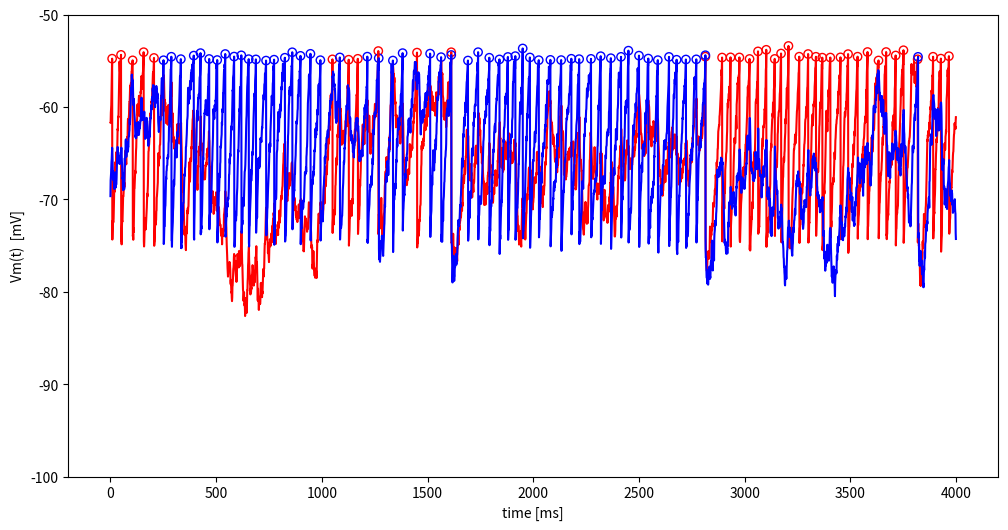

Write Python code to recreate this figure.
# Adding libraries 
import numpy as np
import matplotlib.pyplot as plt
%matplotlib inline
from math import exp,sqrt

class Neuron(object):
    """Standard neuron for this practice.
    """
    #Constant parameters
    C = 0.1        # capacity
    R = 1          # resistance
      
    Vr = -75.0 # reset potential in mV
    V0 = -70.0 # resting potential in mV

    tc = -100000 
    th = -55.0    #the neuron threshold
    
    g_leak = 1
   
    def __init__(self,spike_strength,I_const,g_leak,taus):
        
        self.V = self.V0 + np.random.normal(1)*5  # Random initial voltage
        
        self.spike_strength = spike_strength # How incoming synapses influence this neuron
        self.t_last_spike = -100 # Synaptic currents want to know the last output spike time
    
        self.Vm = []     # History with all past membrane potentials
        self.spikes = [] # History with all past spikes 0 not spike 1 spike
        
        self.seps = 0 # Current from neighbour neurons spikes
        
        self.I_const = I_const # Current that simulates global activity from other neurons
        self.g_leak =  g_leak
        self.taus = taus # how fast does the synaptic current decays (half life)
    
        self.RC = self.R*self.C
       
    def checkspike(self,t): #Checks if the neuron has generated an spike and updates parameters  
        s = 0 
        if(self.V >= self.th):   
            s = 1
            self.V = self.Vr 
            self.t_last_spike = t  
        
        self.spikes.append(s)   
          
    def synaptic_input(self,input_spikes,t):
        """Calculates the current coming from other neurons spikes"""
        
        self.seps = 0
        for t_spike in input_spikes:
            
            eps = 0
            
            if (self.t_last_spike <= t_spike) and (t_spike <= t): #the last output was long time ago
                    td = t - t_spike
                    eps = exp(-td/self.RC) -exp(-td/self.taus)
                  
            if (t_spike < self.t_last_spike) and (self.t_last_spike <= t): # there has been an output after our input 
                    td1 = self.t_last_spike - t_spike
                    td2 = t - self.t_last_spike
                    eps = exp(-td1/self.taus)*(exp(-td2/self.RC) - exp(-td2/self.taus)) 
                   
            self.seps += eps; # current from spikes
    
    def update_voltage(self,t,noise,dt):
        "Calculates the currents and updates the voltage of the neuron"
            
        I_syn = self.spike_strength * 1/(1-self.taus/self.RC)*self.seps 
        I_noise = noise*sqrt(dt)*np.random.randn()
        
        I_injected = dt*self.I_const/self.C
        I_leak = self.g_leak*dt*(self.V0 - self.V)/(self.RC)
        
        self.V = self.V + I_leak + I_injected + I_syn + I_noise
        self.Vm.append(self.V)
        
    def display(self):
        """Display Neuron parameters."""
        print("\n Neuron Parameters:")
        for a in dir(self):
            if not a.startswith("__") and not callable(getattr(self, a)):
                print("{:30} {}".format(a, getattr(self, a)))
        print("\n")
   
#Function to draw the neurons.          
def Plot_neurons(neurons,colors=['red','blue'],figsize_p=(12,6),p_xlbl='time [ms]',p_ylbl='Vm(t)  [mV]'):
    plt.figure(figsize=figsize_p)  
    for i in range(len(neurons)):
        plt.plot(neurons[i].Vm,color=colors[i])
        for j,v in enumerate(neurons[i].Vm):
            if v>neurons[i].th:
                plt.scatter(j,neurons[i].Vm[j],facecolors='none',color=colors[i])
    plt.xlabel(p_xlbl);
    plt.ylabel(p_ylbl)
    plt.ylim(-100, -50)    
    plt.show()

n1 = Neuron(spike_strength=-200,I_const=50,g_leak=1,taus=20) 
n1.display()

def competition(noise,spike_strength = -200.0):

    T = 4     #duration of simulation in sec
    dt= 0.001
    I_const = 50.0; # injected current to each cell
    g_leak = 1
    taus = 20
    number_of_steps = int(T/dt)
    
    n_neurons = 2
    
    #How neurons are connected between them if [0,1] == 1 then conexion from neuron 0 to 1     
    connectivity = np.zeros((n_neurons,n_neurons))
    connectivity[0,1] =1 
    connectivity[1,0] =1
    
    #We create the neurons with the class from the previous cell
    neurons = []
    for n in range(n_neurons): 
        neurons.append(Neuron(spike_strength,I_const,g_leak,taus))
   
    print('Initial voltages:',neurons[0].V,neurons[1].V)
                  
    for i in range(number_of_steps): 
        
        for j,ne in enumerate(neurons): 
            
            ne.checkspike(i) #Checks if the neuron has generated one spike
        
            neighbours = np.where(connectivity[j,:] == 1)  #Neurons from wich the neuron receives inputs 
            
            #Calculate incoming spikes 
            in_spikes=[]
            for ngh in neighbours:
                nh_time_spike = np.concatenate(np.nonzero(neurons[ngh[0]].spikes))  #past timepoints with spikes in the neighbour
                in_spikes.append(nh_time_spike)
            in_spikes = np.concatenate(in_spikes)
            
            ne.synaptic_input(in_spikes,i)
            
            ne.update_voltage(i,noise,dt)
           
    for i,ne in enumerate(neurons):        
        print("Neuron {} spike count {}".format(i,sum(ne.spikes)))
  
    return neurons    

#Example code use
noise = 20
spike_strength = -200
neurons = competition(noise,spike_strength)
Plot_neurons(neurons)

###############################
#### Your code Starts Here ####


##### Your code ends Here #####
###############################

###############################
#### Your code Starts Here ####


##### Your code ends Here #####
###############################

###############################
#### Your code Starts Here ####


##### Your code ends Here #####
###############################

###############################
#### Your code Starts Here ####


##### Your code ends Here #####
###############################

def oscillation(spike_strength =[-500.0,100.0],taus=[15,2]):
    
    T = 2;  #duration of simulation in sec
    dt=0.001;
    number_of_steps = int(T/dt)
    
    I_const = [80.0,0.0] # injected current to each cell
    noise = [10.0,0.0] #no noise for inhibitory
    g_leak= [0.2,0.1]
    taus = [15,2]
    
    n_neurons = 2
    
    #How neurons are connected between them if [0,1] == 1 then conexion from neuron 0 to 1     
    connectivity = np.zeros((n_neurons,n_neurons))
    connectivity[0,1] =1 
    connectivity[1,0] =1
    
    #We create the neurons with the class from the previous cell
    neurons = []
    for i in range(n_neurons): 
        neurons.append(Neuron(spike_strength[i],I_const[i],g_leak[i],taus[i]))
   
    print('Initial voltages:',neurons[0].V,neurons[1].V)
                  
    for i in range(number_of_steps): 
        
        for j,ne in enumerate(neurons): 
            
            ne.checkspike(i) #Checks if the neuron has generated one spike
        
            neighbours = np.where(connectivity[j,:] == 1)  #Neurons from wich the neuron receives inputs 
            
            #Calculate incoming spikes 
            in_spikes=[]
            for ngh in neighbours:
                nh_time_spike = np.concatenate(np.nonzero(neurons[ngh[0]].spikes))  #past timepoints with spikes in the neighbour
                in_spikes.append(nh_time_spike)
            in_spikes = np.concatenate(in_spikes)
            
            ne.synaptic_input(in_spikes,i)
            
            ne.update_voltage(i,noise[j],dt)
           
    for i,ne in enumerate(neurons):        
        print("Neuron {} spike count {}".format(i,sum(ne.spikes)))
  
    return neurons    

###############################
#### Your code Starts Here ####


##### Your code ends Here #####
###############################

###############################
#### Your code Starts Here ####



#### Your code ends Here ####
###############################

def lateral_inh():
    
    T = 2;  #duration of simulation in sec
    dt=0.001;
    number_of_steps = int(T/dt)
    
    I_const = 50.0 # injected current to each cell
    
    noise = 0 #no noise 
    g_leak= 1
    taus = 20
    spike_strength = -100
    
    n_neurons = 11
    
    #We create the neurons with the class from the previous cell
    neurons = []
    for i in range(n_neurons): 
        neurons.append(Neuron(spike_strength,I_const,g_leak,taus))
        
    #How neurons are connected between them if [0,1] == 1 then conexion from neuron 0 to 1     
    connectivity = np.zeros((n_neurons,n_neurons))
    minus_one = n_neurons-1
    connectivity[0:minus_one,1:n_neurons] += np.eye(minus_one)  
    connectivity[1:n_neurons,0:minus_one] += np.eye(minus_one)  
                  
    for i in range(number_of_steps): 
        
        for j,ne in enumerate(neurons): 
            
            ne.checkspike(i) #Checks if the neuron has generated one spike
        
            neighbours = np.where(connectivity[j,:] == 1)  #Neurons from wich the neuron receives inputs 
            neighbours = np.concatenate(neighbours)
            
            #Calculate incoming spikes 
            in_spikes=[]
            for ngh in neighbours:
                nh_time_spike = np.concatenate(np.nonzero(neurons[ngh].spikes))  #past timepoints with spikes in the neighbour
                in_spikes.append(nh_time_spike)
            in_spikes = np.concatenate(in_spikes)
            
            ne.synaptic_input(in_spikes,i)
            
            ne.update_voltage(i,noise,dt)
    
    spik_count = np.zeros(n_neurons)
    for i,ne in enumerate(neurons):        
        print("Neuron {} spike count {}".format(i,sum(ne.spikes)))
        spik_count[i] = sum(ne.spikes)
        
    
    fig, ax = plt.subplots()
    neuro = range(n_neurons)
    ax.bar(neuro,spik_count, align='center', alpha=0.5, capsize=10)

    ax.set_ylabel('Spikes')
    ax.set_xlabel('Neuron')
    ax.set_xticks(neuro)
    ax.set_title('Lateral inhibition')
    ax.yaxis.grid(True)
  

###############################
#### Your code Starts Here ####


##### Your code ends Here #####
###############################

def lateral_circle(display=True):
    
    T = 2;  #duration of simulation in sec
    dt=0.001;
    number_of_steps = int(T/dt)
    
    I_const = 50.0 # injected current to each cell
    
    noise = 0 #no noise 
    g_leak= 1
    taus = 20
    spike_strength = -100
    
    n_neurons = 11
    
    #We create the neurons with the class from the previous cell
    neurons = []
    for i in range(n_neurons): 
        neurons.append(Neuron(spike_strength,I_const,g_leak,taus))
        
    #How neurons are connected between them if [0,1] == 1 then conexion from neuron 0 to 1     
    connectivity = np.zeros((n_neurons,n_neurons))
    minus_one = n_neurons-1
    connectivity[0:minus_one,1:n_neurons] += np.eye(minus_one)  
    connectivity[1:n_neurons,0:minus_one] += np.eye(minus_one)
    connectivity[0,minus_one]=1
    connectivity[minus_one,0]=1
                  
    for i in range(number_of_steps): 
        
        for j,ne in enumerate(neurons): 
            
            ne.checkspike(i) #Checks if the neuron has generated one spike
        
            neighbours = np.where(connectivity[j,:] == 1)  #Neurons from wich the neuron receives inputs 
            neighbours = np.concatenate(neighbours)
            
            #Calculate incoming spikes 
            in_spikes=[]
            for ngh in neighbours:
                nh_time_spike = np.concatenate(np.nonzero(neurons[ngh].spikes))  #past timepoints with spikes in the neighbour
                in_spikes.append(nh_time_spike)
            in_spikes = np.concatenate(in_spikes)
            
            ne.synaptic_input(in_spikes,i)
            
            ne.update_voltage(i,noise,dt)
    
    spik_count = np.zeros(n_neurons)        
    for i,ne in enumerate(neurons): 
        spik_count[i] = sum(ne.spikes)
        if display:
            print("Neuron {} spike count {}".format(i,sum(ne.spikes)))
    
    if not display:  
        return spik_count

def lateral_circle_trials():
    
    trials = 10
    n_neurons = 11
    
    spik_count =np.zeros(n_neurons)
    for i in range(trials):
        spik_count += lateral_circle(False)
   
    spik_count /= trials
    
    fig, ax = plt.subplots()
    neuro = range(n_neurons)
    ax.bar(neuro,spik_count, align='center', alpha=0.5, capsize=10)
    ax.set_xticks(neuro)
    ax.set_ylabel('Spikes')
    ax.set_xlabel('Neuron')
    ax.set_title('Lateral circle')
   
    return spik_count

###############################
#### Your code Starts Here ####


##### Your code ends Here #####
###############################

# Your code
def border_effect(spike_strength = 0.0):
    
    T = 2;  #duration of simulation in sec
    dt=0.001;
    number_of_steps = int(T/dt)
    
    I_const = 25.0 # injected current to each cell
    
    noise = 0 #no noise 
    g_leak= 1
    taus = 20
    
    n_neurons = 15
    
    #We create the neurons with the class from the previous cell
    neurons = []
    # injected current to each cell is doubled for neurons from 4-12
    for i in range(n_neurons): 
        if i>=3 and i<12:
            I_const = 50.0
        else:
            I_const=25.0
        neurons.append(Neuron(spike_strength,I_const,g_leak,taus))
        
    #How neurons are connected between them if [0,1] == 1 then conexion from neuron 0 to 1     
    connectivity = np.zeros((n_neurons,n_neurons))
    minus_one = n_neurons-1
    connectivity[0:minus_one,1:n_neurons] += np.eye(minus_one)  
    connectivity[1:n_neurons,0:minus_one] += np.eye(minus_one)
    connectivity[0,minus_one]=1
    connectivity[minus_one,0]=1
                  
    for i in range(number_of_steps):
        
        for j,ne in enumerate(neurons): 
            
            ne.checkspike(i) #Checks if the neuron has generated one spike
        
            neighbours = np.where(connectivity[j,:] == 1)  #Neurons from wich the neuron receives inputs 
            neighbours = np.concatenate(neighbours)
            
            #Calculate incoming spikes 
            in_spikes=[]
            for ngh in neighbours:
                nh_time_spike = np.concatenate(np.nonzero(neurons[ngh].spikes))  #past timepoints with spikes in the neighbour
                in_spikes.append(nh_time_spike)
            in_spikes = np.concatenate(in_spikes)
            
            ne.synaptic_input(in_spikes,i)
            
            ne.update_voltage(i,noise,dt)
    
    spik_count =np.zeros(n_neurons)   
    for i,ne in enumerate(neurons):        
        print("Neuron {} spike count {}".format(i+1,sum(ne.spikes)))
        spik_count[i] = sum(ne.spikes)

    fig, ax = plt.subplots()
    neuro = range(n_neurons)
    ax.bar(neuro,spik_count, align='center', alpha=0.5, capsize=10)
    ax.set_xticks(neuro)
    labels = range(1,n_neurons+1)
    ax.set_xticklabels(labels)
    ax.set_ylabel('Spikes')
    ax.set_xlabel('Neuron')
    ax.set_title('Border effect')
    plt.plot(spik_count)
    
    return spik_count

###############################
#### Your code Starts Here ####


##### Your code ends Here #####
###############################

###############################
#### Your code Starts Here ####


##### Your code ends Here #####
###############################